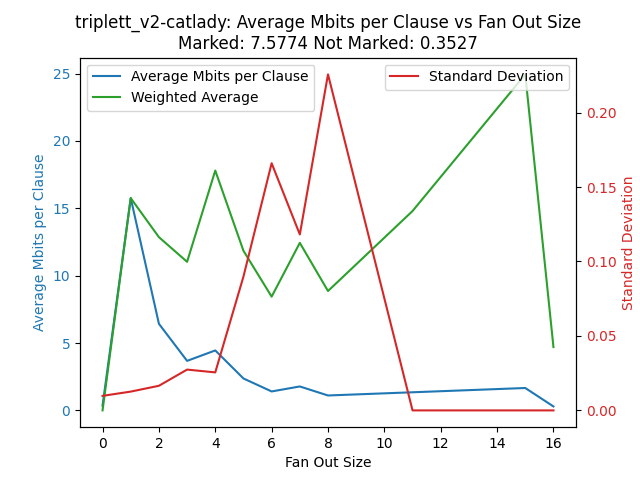

Data behind this chart, as committed beside it:
fan_out_size, average_mbits_per_clause, weighted_average, std_dev_fan_out_size
0, 0.3564, 0.0, 0.0098
1, 15.76, 15.76, 0.0126
2, 6.43, 12.86, 0.0165
3, 3.676, 11.03, 0.0274
4, 4.451, 17.8, 0.0255
5, 2.37, 11.85, 0.0899
6, 1.407, 8.443, 0.166
7, 1.777, 12.44, 0.1182
8, 1.107, 8.86, 0.2256
11, 1.345, 14.8, 0.0
15, 1.663, 24.94, 0.0
16, 0.2937, 4.7, 0.0
